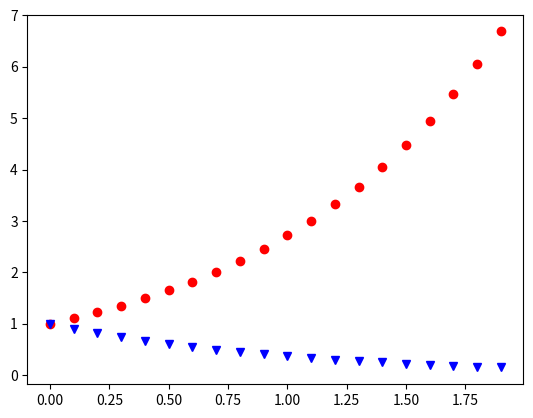

This figure's Python source:
#
# INTRODUCTION TO PYTHON 
# Example program by Jordi Faraudo
# 

# Here we import the mathematical library and the plots library
import numpy as np
import matplotlib.pyplot as plt

#Define a function (in the computational sense)
def my_function(u):
    f1 = np.exp(u)
    f2 = np.exp(-u)
    return f1,f2

# Here we create a list of values for variable x from 0.0 to 2.0 each 0.1
x = np.arange(0.0, 2.0, 0.1)

# Calculate two new sets of values by appplying a function to x
y,z = my_function(x)

# Create a plot the sets y and z as a function of x
plt.plot(x, y, 'ro', x, z, 'bv')

#Show the plot in screen
plt.show()




